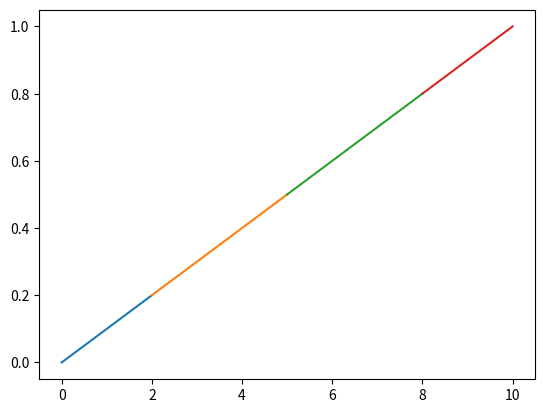

Write Python code to recreate this figure.
import numpy as np
import matplotlib.pyplot as plt

def rate_func(t,l = 1):
    #return np.exp(t * l) / np.exp(l)
    return(t)

rf = lambda t : rate_func(t,4)

slices = [
    0,
    2,
    5,
    8,
    10
    ]#np.arange(0,11,2)

X = []
Y = []

for i in range(len(slices)-1):

    a = slices[i]
    b = slices[i+1]
    B = slices[-1]
    d = b - a

    X_i = []
    Y_i = []

    Y_i_2 = [] # With removals
    Y_i_3 = [] # With norms

    for i in np.linspace(0,1,100):

        X_i.append(a + i*d)
        Y_i.append(rf((a + i*d)/B))
        Y_i_2.append(rf((a + i*d)/B) - rf(a/B))
        Y_i_3.append((rf((a + i*d)/B) - rf(a/B)) / (rf((b)/B) - rf(a/B)))

    X += X_i
    Y += Y_i

    plt.plot(X_i,Y_i)
    #plt.show()

#plt.plot(X,Y)
plt.show()

#plt.plot(np.linspace(0,1,100),rate_func(np.linspace(0,1,100),rate_length))
#plt.show()